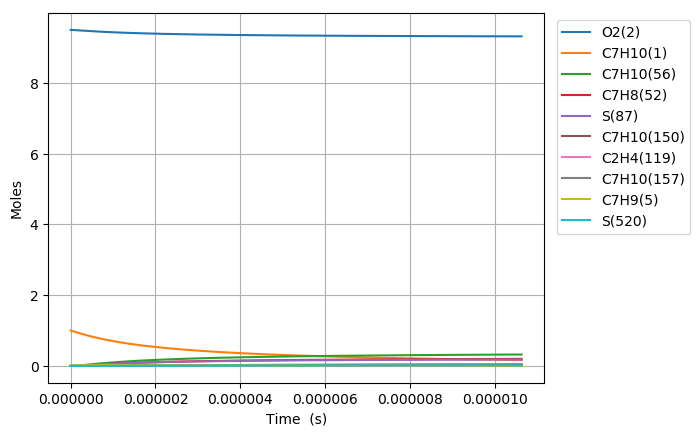

The file beside this chart, header and first rows:
Time (s), Volume (m^3), N2, Ar, He, Ne, C7H10(1), O2(2), C7H10(21), C7H9(5), C7H11(22), S(68), C7H9O2(58), C7H10(18), C7H10(157), C7H9O2(57), S(82), S(87), C7H8(52), C7H10(150), C7H10(56), S(211), S(207), C7H8(271)
0.0, 0.2634, 76.95, 0.0, 0.0, 0.0, 1.0, 9.5, 0.0, 0.0, 0.0, 0.0, 0.0, 0.0, 0.0, 0.0, 0.0, 0.0, 0.0, 0.0, 0.0, 0.0, 0.0, 0.0
1.3660118351018763e-21, 0.2634, 76.95, 0.0, 0.0, 0.0, 1, 9.5, 2.6922406247996194e-17, 2.1911621138256281e-16, 2.1911621138327365e-16, 1.0532122175670265e-27, 1.0532032900629052e-27, 2.7410871125392208e-17, 2.5633361289015194e-26, 7.1113187377739506e-28, 3.0835039478292867e-40, 5.7411086357930976e-45, 2.2473169826224344e-45, 2.9808733000799819e-26, 1.5700705121895853e-30, 4.1638518989614642e-40, 3.041125835030496e-45, 1.2100636154783858e-61
3.824833138285254e-21, 0.2634, 76.95, 0.0, 0.0, 0.0, 1, 9.5, 7.5382737494389206e-17, 6.135253918654588e-16, 6.1352539186975237e-16, 6.3614017940080395e-27, 6.361295807473499e-27, 7.6750438966559572e-17, 1.5482550187502243e-25, 4.295236514001374e-27, 3.6606872322413132e-39, 6.8158441728023427e-44, 3.3961459484484125e-44, 1.800447469636037e-25, 9.4832258935513535e-30, 4.9431235402464932e-39, 3.6104238297321721e-44, 3.4125735139792648e-60
8.742475744652008e-21, 0.2634, 76.95, 0.0, 0.0, 0.0, 1, 9.5, 1.7230339998717461e-16, 1.402343752808383e-15, 1.4023437528290545e-15, 3.0627411285397125e-26, 3.062637072014238e-26, 1.7542957391073988e-16, 7.4541814162512174e-25, 2.0679714835235289e-26, 3.5939813764751537e-38, 6.6918362270318175e-43, 3.6534202910740943e-43, 8.6683795024485074e-25, 4.5657650493367019e-29, 4.8527613808715037e-38, 3.5447339123028842e-43, 7.4230956507915641e-59
1.8577760957385515e-20, 0.2634, 76.95, 0.0, 0.0, 0.0, 1, 9.5, 3.6614472497274294e-16, 2.979980474602763e-15, 2.9799804746930356e-15, 1.3375795161600821e-25, 1.3374874823348157e-25, 3.7278784084648284e-16, 3.2554368355573816e-24, 9.0313747409545306e-26, 3.1786525150036796e-37, 5.9188533615315823e-42, 3.3581254236217743e-42, 3.785709035111363e-24, 1.9939895503664762e-28, 4.291453753872539e-37, 3.1352741327692287e-42, 1.3761179196300121e-57
3.824833138285253e-20, 0.2634, 76.95, 0.0, 0.0, 0.0, 1, 9.5, 7.5382737494386973e-16, 6.1352539178256758e-15, 6.1352539182025092e-15, 5.5841311761900044e-25, 5.5833576267816963e-25, 7.6750436290749858e-16, 1.3590807722107934e-23, 3.7704211443512307e-25, 2.6715406377145153e-36, 4.9751528903133516e-41, 2.8729517235129498e-41, 1.5804589733112151e-23, 8.3245138546005417e-28, 3.6059497198244643e-36, 2.6353819952049158e-41, 2.3651988666362905e-56
7.758947223378657e-20, 0.2634, 76.95, 0.0, 0.0, 0.0, 1, 9.5, 1.5291926748860842e-15, 1.2445800802808318e-14, 1.2445800804347487e-14, 2.2812997905955709e-24, 2.2806656706048125e-24, 1.5569373597876516e-15, 5.5522882217615526e-23, 1.5403400411908539e-24, 2.1897849587074893e-35, 4.0789309292894731e-40, 2.3754198602903025e-40, 6.4566903762598379e-23, 3.4008355313522795e-27, 2.954285487629609e-35, 2.1606374655722628e-40, 3.9201561510985877e-55
1.5627175393565465e-19, 0.2634, 76.95, 0.0, 0.0, 0.0, 1, 9.5, 3.0799232747703562e-15, 2.50668945669226e-14, 2.5066894573141597e-14, 9.221378497259167e-24, 9.2162445657178747e-24, 3.1358031645804645e-15, 2.2443235191955654e-22, 6.2263005470951126e-24, 1.7725264868284271e-34, 3.3032240260115414e-39, 1.9316646979546828e-39, 2.609897305188196e-22, 1.374672096090332e-26, 2.3890788403571148e-34, 1.7497274146976568e-39, 6.3829987251819191e-54
3.1363631733939077e-19, 0.2634, 76.95, 0.0, 0.0, 0.0, 1, 9.5, 6.1813844745382744e-15, 5.0309082071760749e-14, 5.0309082096746397e-14, 3.7078757328053885e-23, 3.7037456479901247e-23, 6.2935340182963085e-15, 9.0243249273756186e-22, 2.5035679221079323e-23, 1.4253682469564699e-33, 2.6587220798639619e-38, 1.557978073300481e-38, 1.0494280841267617e-21, 5.5274960351762651e-26, 1.917522654008791e-33, 1.4083122040136739e-38, 1.0302316956224204e-52
6.283654441468631e-19, 0.2634, 76.95, 0.0, 0.0, 0.0, 1, 9.5, 1.2384306874071599e-14, 1.0079345698798418e-13, 1.0079345708802238e-13, 1.4870240045653201e-22, 1.4837133167711137e-22, 1.2608992702250302e-14, 3.6191569285937325e-21, 1.0040425963872225e-22, 1.1416630366984511e-32, 2.1334570442455238e-37, 1.2514856716075039e-37, 4.2086748341770415e-21, 2.2167731310621656e-25, 1.530070111849954e-32, 1.1300487245810231e-37, 1.6555968689271797e-51
1.2578236977618076e-18, 0.2634, 76.95, 0.0, 0.0, 0.0, 1, 9.5, 2.4790151673128219e-14, 2.0176220644748627e-13, 2.0176220684683979e-13, 5.9558522695739733e-22, 5.9293815199016464e-22, 2.5239897976259106e-14, 1.4495497205701045e-20, 4.021406521226301e-22, 9.1136420857882102e-32, 1.7093618510634464e-36, 1.0032735020075591e-36, 1.6856642445240159e-20, 8.8786551327457856e-25, 1.2123257375145841e-31, 9.0536105003156203e-37, 2.6548507529611928e-50
2.5167402049916965e-18, 0.2634, 76.95, 0.0, 0.0, 0.0, 1, 9.5, 4.9601841271201312e-14, 4.0369970388159235e-13, 4.0369970546953638e-13, 2.3838930279488539e-21, 2.3627879353091692e-21, 5.0501660148772613e-14, 5.8019701689690078e-20, 1.6096098786780237e-21, 7.2432946227113724e-31, 1.3685288861237373e-35, 8.0351709698964309e-36, 6.7470425628309329e-20, 3.5537758824426568e-24, 9.4951995282751297e-31, 7.2475436191851739e-36, 4.2528084177218552e-49
5.0345732194514744e-18, 0.2634, 76.95, 0.0, 0.0, 0.0, 1, 9.5, 9.9225220467186917e-14, 8.075746928644098e-13, 8.0757469913517686e-13, 9.5386771180540287e-21, 9.3711577071472449e-21, 1.0102499099252431e-13, 2.3215387284359921e-19, 6.440530218601989e-21, 5.7135236840536481e-30, 1.0952390969377728e-34, 6.4327473741445075e-35, 2.6996899597644646e-19, 1.4219732418368375e-23, 7.282116864393448e-30, 5.7988778947751488e-35, 6.8095740316357834e-48
1.007023924837103e-17, 0.2634, 76.95, 0.0, 0.0, 0.0, 1, 9.5, 1.9847197885851591e-13, 1.615324647708915e-12, 1.6153246721474478e-12, 3.8160918420828049e-20, 3.6842160322309158e-20, 2.0207087868085522e-13, 9.287625956502478e-19, 2.5766267417102493e-20, 4.4437785687223004e-29, 8.7635778537705422e-34, 5.149666490456923e-34, 1.0800470497302997e-18, 5.6888188069797174e-23, 5.3766061923211006e-29, 4.637808948034368e-34, 1.0902711348068914e-46
2.0141571306210142e-17, 0.2634, 76.95, 0.0, 0.0, 0.0, 1, 9.5, 3.969654956386047e-13, 3.2308244680791651e-12, 3.2308245608959562e-12, 1.5265608688828639e-19, 1.4243570702688333e-19, 4.0415955810825611e-13, 3.7153202176267234e-18, 1.0307307976790861e-19, 3.3664900075066443e-28, 7.0115296188149903e-33, 4.123715030686432e-33, 4.3205019868852691e-18, 2.2757126497196316e-22, 3.722592201589907e-28, 3.7071247661968227e-33, 1.7460884548416056e-45
4.028423542188837e-17, 0.2634, 76.95, 0.0, 0.0, 0.0, 1, 9.5, 7.9395252918850608e-13, 6.4618237740570745e-12, 6.4618241092888893e-12, 6.1064911438892791e-19, 5.3371849980992239e-19, 8.0832453354543602e-13, 1.4861625407207247e-17, 4.123060727130359e-19, 2.433529325434013e-27, 5.6094926183044373e-32, 3.3047025848536501e-32, 1.7282408605204055e-17, 9.103220458001654e-22, 2.3412080035598848e-27, 2.9602958902680185e-32, 2.7984568180934561e-44
8.056956365324483e-17, 0.2634, 76.95, 0.0, 0.0, 0.0, 1, 9.5, 1.5879265962472037e-12, 1.2923821191047293e-11, 1.2923822289658845e-11, 2.4426455102034811e-18, 1.8925979684458316e-18, 1.6166049537844977e-12, 5.9445629573984316e-17, 1.6492336791790897e-18, 1.6298870149839612e-26, 4.4877048292694326e-31, 2.6526330479529679e-31, 6.9128620318577079e-17, 3.6413618630128929e-21, 1.3064520167963651e-26, 2.3594690089954509e-31, 4.4920888053645726e-43
1.6114022011595772e-16, 0.2634, 76.95, 0.0, 0.0, 0.0, 1, 9.5, 3.1758747302001785e-12, 2.5847812013676685e-11, 2.5847814984738455e-11, 9.7706763071078484e-18, 6.1472277502156193e-18, 3.2329676959999573e-12, 2.3776828643799288e-16, 6.5968087173116103e-18, 9.8073695787352071e-26, 3.5902132229788805e-30, 2.1360489558565148e-30, 2.7649793121514116e-16, 1.456559282415138e-20, 6.4787603220372773e-26, 1.8736303498284316e-30, 7.2330769343810771e-42
2.4171087657867064e-16, 0.2634, 76.95, 0.0, 0.0, 0.0, 1, 9.5, 4.7638228639887323e-12, 3.8771799337349473e-11, 3.8771804014161112e-11, 2.0762741758530058e-17, 1.142646048826378e-17, 4.84913236422831e-12, 5.0523466655142738e-16, 1.4017977030359713e-17, 2.4203315036357919e-25, 1.0265810563710675e-29, 6.3610150470294756e-30, 5.8753142470148462e-16, 3.0951973632991099e-20, 1.476290419673663e-25, 5.3346748865647831e-30, 2.7434993852306543e-41
3.2228153304138356e-16, 0.2634, 76.95, 0.0, 0.0, 0.0, 1, 9.5, 6.3517709976128657e-12, 5.1695783503711668e-11, 5.1695789377930155e-11, 3.5418838517541332e-17, 1.7388776637149386e-17, 6.4650989827421337e-12, 8.6183384597207567e-16, 2.3912612140491093e-17, 4.5249212103109395e-25, 2.165363636972185e-29, 1.3896252924335493e-29, 1.0022163974544624e-15, 5.2800502954912296e-20, 2.6181408119057103e-25, 1.120914153372528e-29, 7.1568033311989029e-41
4.834228459668093e-16, 0.2634, 76.95, 0.0, 0.0, 0.0, 1, 9.5, 9.5276672644752479e-12, 7.7543745071148759e-11, 7.7543751502414006e-11, 7.3330278810898015e-17, 3.0272228683735243e-17, 9.6965674844981671e-12, 1.784187546407824e-15, 4.9506565342142636e-17, 1.0356976242229961e-24, 5.9143102925621921e-29, 4.0486267547299752e-29, 2.0748106186629571e-15, 1.0931688595255496e-19, 5.6389353228404787e-25, 3.0420624447159471e-29, 2.6350031688304351e-40
6.445641588922352e-16, 0.2634, 76.95, 0.0, 0.0, 0.0, 1, 9.5, 1.2703563530732993e-11, 1.0339169649408681e-10, 1.0339170014700992e-10, 1.2471564124390914e-16, 4.4202614085840163e-17, 1.2927307888409579e-11, 3.0342236129140092e-15, 8.4195288093026484e-17, 1.8766570166193919e-24, 1.2374766839294379e-28, 8.8811065997651725e-29, 3.528462792016196e-15, 1.8591952721943055e-19, 9.8150780155843747e-25, 6.329099116608959e-29, 6.8495850765303732e-40
8.05705471817661e-16, 0.2634, 76.95, 0.0, 0.0, 0.0, 1, 9.5, 1.5879459796342921e-11, 1.2923963765537872e-10, 1.2923963434889108e-10, 1.9053732648035005e-16, 5.8648098339603741e-17, 1.6157268349662624e-11, 4.6352749414079747e-15, 1.2862756217947546e-16, 2.9974856967926895e-24, 2.2527878924074961e-28, 1.6715286099091521e-28, 5.3903064665144422e-15, 2.8404315198630687e-19, 1.5229193767060143e-24, 1.1455952274123219e-28, 1.5013121039412673e-39
1.1279880976685127e-15, 0.2634, 76.95, 0.0, 0.0, 0.0, 1, 9.5, 2.2231252325578612e-11, 1.8093548985435528e-10, 1.809354585174532e-10, 3.6639631984444449e-16, 8.7816532815793308e-17, 2.2614801551356584e-11, 8.9119776825562222e-15, 2.4732907571120326e-16, 6.1005817083400919e-24, 5.9480773301128918e-28, 4.6152321368754877e-28, 1.0363633557677775e-14, 5.4620512666997177e-19, 2.9848450303160384e-24, 2.9783165011394659e-28, 5.822578324486386e-39
1.7725533493702158e-15, 0.2634, 76.95, 0.0, 0.0, 0.0, 1, 9.5, 3.4934837376161918e-11, 2.8432707530801454e-10, 2.8432693099683191e-10, 8.9389422193993838e-16, 1.4647592420451349e-16, 3.552038174718071e-11, 2.173467603734086e-14, 6.0331739505749315e-16, 1.5730769550938232e-23, 2.300066732975706e-27, 1.8700552668564539e-27, 2.5274997982544091e-14, 1.3325751359298785e-18, 7.4154058942506295e-24, 1.1125590716662373e-27, 3.9183662001294646e-38
2.417118601071919e-15, 0.2634, 76.95, 0.0, 0.0, 0.0, 1, 9.5, 4.7638422416218741e-11, 3.87718502467255e-10, 3.8771816879878992e-10, 1.6559656819866014e-15, 2.0517569496769385e-16, 4.8413311292406817e-11, 4.0250833243626539e-14, 1.1175110731661446e-15, 2.9930095309265253e-23, 5.7082713846382756e-27, 4.7537601844750333e-27, 4.6807218441431398e-14, 2.4686399291976451e-18, 1.3856072302960921e-23, 2.686591360895739e-27, 1.3082357356784687e-37
3.7062491044753254e-15, 0.2634, 76.95, 0.0, 0.0, 0.0, 1, 9.5, 7.3045592464762462e-11, 5.94500882617132e-10, 5.9449994059141284e-10, 3.8836084018427289e-15, 3.2245684670417453e-16, 7.4161293526552426e-11, 9.4329727280178951e-14, 2.6200394255228885e-15, 7.2031233540062568e-23, 2.073315706992198e-26, 1.7961743261568982e-26, 1.0969492541056321e-13, 5.7895349615720159e-18, 3.2761683882107958e-23, 9.1619690779628764e-27, 7.8096452574681437e-37
4.995379607878732e-15, 0.2634, 76.95, 0.0, 0.0, 0.0, 1, 9.5, 9.845276247121296e-11, 8.0128263075384627e-10, 8.0128077397810716e-10, 7.049241727165483e-15, 4.3971277106319665e-16, 9.9858839220582845e-11, 1.7110771993747932e-13, 4.7544115047300924e-15, 1.3240215034769568e-22, 4.9920645360118583e-26, 4.4406427509837816e-26, 1.9897914599237836e-13, 1.0508781071922448e-17, 5.9695293427360218e-23, 2.0975458454727481e-26, 2.5019935463773862e-36
7.573640614685545e-15, 0.2634, 76.95, 0.0, 0.0, 0.0, 1, 9.5, 1.4926710235783866e-10, 1.2148442336463635e-09, 1.2148396256988566e-09, 1.6194315095790933e-14, 6.7422318344689958e-16, 1.5110313653916749e-10, 3.9252897602009258e-13, 1.0915954042643934e-14, 3.0795008048276979e-22, 1.75761476563569e-25, 1.6428702032023044e-25, 4.5646730875728958e-13, 2.4142163915834556e-17, 1.3761178438960787e-22, 6.6054510150278039e-26, 1.4423153388512961e-35
9.894075520811677e-15, 0.2634, 76.95, 0.0, 0.0, 0.0, 1, 9.5, 1.9500000811184811e-10, 1.5870475198762148e-09, 1.587039383141911e-09, 2.7632566403137925e-14, 8.852812220694012e-16, 1.9705149621410665e-10, 6.6899569686755226e-13, 1.8617051351113799e-14, 5.2842112480864644e-22, 3.8544070549054698e-25, 3.7109148531198434e-25, 7.7796719218308188e-13, 4.1194367953781228e-17, 2.3512635406365564e-22, 1.3407477381910767e-25, 4.0766722714342026e-35
1.2214510426937809e-14, 0.2634, 76.95, 0.0, 0.0, 0.0, 1, 9.5, 2.4073291372948084e-10, 1.9592487664753515e-09, 1.9592361004754737e-09, 4.2109581626380527e-14, 1.096338771695437e-15, 2.4283799355014152e-10, 1.0183089923704362e-12, 2.8357149184064032e-14, 8.0807990023959425e-22, 7.1690230270226035e-25, 7.0770070156960961e-25, 1.1841794966586603e-12, 6.2776997800456071e-17, 3.5854779184262974e-22, 2.3180990526971985e-25, 9.3398106834522857e-35
1.4534945333063942e-14, 0.2634, 76.95, 0.0, 0.0, 0.0, 1, 9.5, 2.8646581921073723e-10, 2.3314479763003106e-09, 2.3314297777779509e-09, 5.9625282368146931e-14, 1.3073953450745396e-15, 2.8846317173033964e-10, 1.440224401486883e-12, 4.0133391494884534e-14, 1.1469248796930798e-21, 1.1969723105918218e-24, 1.2069158841102092e-24, 1.6748199413309407e-12, 8.8890026305009375e-17, 5.0783980974026777e-22, 3.6151605154434232e-25, 1.8529536842876427e-34
1.6855380239190075e-14, 0.2634, 76.95, 0.0, 0.0, 0.0, 1, 9.5, 3.3219872455561744e-10, 2.7036451523228439e-09, 2.7036204151296743e-09, 8.0179588305241653e-14, 1.5184506980100843e-15, 3.3392759490939647e-10, 1.9344880248357774e-12, 5.3942806778634543e-14, 1.5449544985197524e-21, 1.8536133700120333e-24, 1.9036577754884577e-24, 2.2495932696137971e-12, 1.1953342726174615e-16, 6.8296465279489878e-22, 5.2478484851625394e-25, 3.3294868963360537e-34
2.149625005144234e-14, 0.2634, 76.95, 0.0, 0.0, 0.0, 1, 9.5, 4.2366453483624993e-10, 3.4480334135983459e-09, 3.4479925702658615e-09, 1.3040373079574008e-13, 1.9405579141430029e-15, 4.2437619031881508e-10, 3.1391534833295686e-12, 8.7650518386774569e-14, 2.5185621038962263e-21, 3.7969720512159764e-24, 4.0174651137785578e-24, 3.650484499241083e-12, 1.9441125749774729e-16, 1.1105776530043181e-21, 9.5514600027667555e-25, 8.7097936439226454e-34
2.6137119863694602e-14, 0.2634, 76.95, 0.0, 0.0, 0.0, 1, 9.5, 5.1513034457137956e-10, 4.1924135739731391e-09, 4.1923525665190701e-09, 1.9278137412908458e-13, 2.3626605573725141e-15, 5.1418825531437014e-10, 4.6302911405084186e-12, 1.2945661261112097e-13, 3.7288903488436773e-21, 6.7705520611377528e-24, 7.3348951468550061e-24, 5.3845108643955096e-12, 2.8741029001745647e-16, 1.6410860315039761e-21, 1.5285002568196296e-24, 1.8930099142589445e-33
3.077798967594686e-14, 0.2634, 76.95, 0.0, 0.0, 0.0, 1, 9.5, 6.0659615376100771e-10, 4.9367856583688263e-09, 4.9367004045586282e-09, 2.673118490495552e-13, 2.7847586528703794e-15, 6.0336848404850586e-10, 6.4057883800811845e-12, 1.7933616784452764e-13, 5.1759261978635406e-21, 1.1010460489110839e-23, 1.2160943086219101e-23, 7.4492156285888729e-12, 3.985303173967763e-16, 2.2741731425738268e-21, 2.2470681398360701e-24, 3.6458969893053394e-33
3.541885948819913e-14, 0.2634, 76.95, 0.0, 0.0, 0.0, 1, 9.5, 6.9806196240513559e-10, 5.6811496911811308e-09, 5.6810360850410661e-09, 3.5399449909546807e-13, 3.2068521663152966e-15, 6.9192144930284202e-10, 8.4635872090320484e-12, 2.3726478841782603e-13, 6.8596568647027182e-21, 1.6748734767302138e-23, 1.8797140477975839e-23, 9.8422055760935419e-12, 5.2777113796555877e-16, 3.0095290228882295e-21, 3.1106114788860007e-24, 6.4368748153292375e-33
4.0059729300451396e-14, 0.2634, 76.95, 0.0, 0.0, 0.0, 1, 9.5, 7.8952777050376442e-10, 6.4255056960347389e-09, 6.4253596086041575e-09, 4.5282868655817344e-13, 3.6289411412537255e-15, 7.7985155745193441e-10, 1.0801704526304667e-11, 3.0321884962346494e-13, 8.7800699282779052e-21, 2.42109787353552e-23, 2.7536509107160539e-23, 1.2561174582155421e-11, 6.751325567577745e-16, 3.8468535047056526e-21, 4.1184280563701498e-24, 1.0628772322528814e-32
4.470059911270366e-14, 0.2634, 76.95, 0.0, 0.0, 0.0, 1, 9.5, 8.8099357805689546e-10, 7.1698536961748691e-09, 7.1696709758777334e-09, 5.638137816741869e-13, 4.0510255519306533e-15, 8.6716312397174718e-10, 1.3418198140005119e-11, 3.7717510628473014e-13, 1.0937153122400186e-20, 3.3620005847360111e-23, 3.8667420556901844e-23, 1.5603864094801352e-11, 8.4061438156365461e-16, 4.7858512424780674e-21, 5.270273626688229e-24, 1.6639510651609941e-32
4.934146892495593e-14, 0.2634, 76.95, 0.0, 0.0, 0.0, 1, 9.5, 9.7245938506452962e-10, 7.9141937149130683e-09, 7.9139701874951858e-09, 6.8694915111936362e-13, 4.4731054530202911e-15, 9.5386046185864261e-10, 1.6311126974191397e-11, 4.5911024682129464e-13, 1.3330894111397127e-20, 4.5199886826297674e-23, 5.2479219003583085e-23, 1.896801685978546e-11, 1.024216419267403e-15, 5.8262260469551807e-21, 6.5661295824467024e-24, 2.493359835271099e-32
5.3982338737208195e-14, 0.2634, 76.95, 0.0, 0.0, 0.0, 1, 9.5, 1.0639251915266685e-09, 8.6585257757812479e-09, 8.6582572440973721e-09, 8.2223415409736131e-13, 4.8951808021452945e-15, 1.0399479109011365e-09, 1.947853789503836e-11, 5.4900073938015306e-13, 1.5961280414224536e-20, 5.9177400819953625e-23, 6.9264558873663385e-23, 2.2651361600892255e-11, 1.2259384748736152e-15, 6.9676789301745155e-21, 8.0057610536269215e-24, 3.6023105437424279e-32
6.326407836171273e-14, 0.2634, 76.95, 0.0, 0.0, 0.0, 1, 9.5, 1.2468568028144638e-09, 1.0147166117295542e-08, 1.0146794894808911e-08, 1.1292505079652967e-12, 5.7393180891664958e-15, 1.2103102668236638e-09, 2.6629099126296953e-11, 7.5255439240709123e-13, 2.1931939240863564e-20, 9.5229498162932617e-23, 1.129208274148065e-22, 3.0966664783054227e-11, 1.6837418668840987e-15, 9.5526323737129124e-21, 1.1314433369980753e-23, 6.8925883575938821e-32
7.16176440237668e-14, 0.2634, 76.95, 0.0, 0.0, 0.0, 1, 9.5, 1.4114952511078972e-09, 1.1486915442940696e-08, 1.1486437216713364e-08, 1.447110557530227e-12, 6.4990263326799846e-15, 1.3615933806358215e-09, 3.3984064713344342e-11, 9.6272578623979909e-13, 2.8114734197634129e-20, 1.3814935885432132e-22, 1.6530587008975056e-22, 3.9519667376718334e-11, 2.1577334422526525e-15, 1.2221801862100087e-20, 1.4779160740441453e-23, 1.1437105157170899e-31
7.997120968582087e-14, 0.2634, 76.95, 0.0, 0.0, 0.0, 1, 9.5, 1.5761336976339431e-09, 1.2826639346998231e-08, 1.2826040166309641e-08, 1.8043254794934703e-12, 7.258720124981736e-15, 1.5109663689865358e-09, 4.2198687305652638e-11, 1.1983106093831906e-12, 3.5064066359169345e-20, 1.9236078157665747e-22, 2.3185125025662384e-22, 4.907235494724593e-11, 2.6904308797007599e-15, 1.5213866000752763e-20, 1.870265020064246e-23, 1.7934461685307716e-31
8.832477534787494e-14, 0.2634, 76.95, 0.0, 0.0, 0.0, 1, 9.5, 1.7407721423926085e-09, 1.4166337963645084e-08, 1.4165603747318844e-08, 2.2008915531415609e-12, 8.0183996337899035e-15, 1.6584533381306394e-09, 5.1262117816558754e-11, 1.4591746848372723e-12, 4.2779863254837517e-20, 2.5918439798089073e-22, 3.1424346805976272e-22, 5.9612111220124418e-11, 3.2818330684276327e-15, 1.8527119980967224e-20, 2.308263853690186e-23, 2.6878792463407808e-31
9.667834100992901e-14, 0.2634, 76.95, 0.0, 0.0, 0.0, 1, 9.5, 1.9054105853838999e-09, 1.5506011426294911e-08, 1.5505127963460263e-08, 2.6368050595535882e-12, 8.7780648707065902e-15, 1.8040780792724911e-09, 6.1163648948736895e-11, 1.7451845990422709e-12, 5.1262052449232511e-20, 3.399412367846118e-22, 4.1416440568086781e-22, 7.1126484805983867e-11, 3.931938903976109e-15, 2.215986869405899e-20, 2.7916769252844102e-23, 3.881977289376406e-31
1.1338547233403716e-13, 0.2634, 76.95, 0.0, 0.0, 0.0, 1, 9.5, 2.2346874660643846e-09, 1.8185283420167227e-08, 1.8184058316026181e-08, 3.6266594857968564e-12, 1.0297352802939458e-14, 2.0898346353931627e-09, 8.3438817100017064e-11, 2.3921113801066556e-12, 7.0525317813134833e-20, 5.4854699155951761e-22, 6.7330542469489565e-22, 9.703001471438644e-11, 5.4082571232010538e-15, 3.0377109152798851e-20, 3.8937722999442055e-23, 7.4165692386386381e-31
1.300926036581453e-13, 0.2634, 76.95, 0.0, 0.0, 0.0, 1, 9.5, 2.5639643396754497e-09, 2.0864456382598016e-08, 2.0862831253772979e-08, 4.7738589956515986e-12, 1.1816584578711883e-14, 2.3684205658102924e-09, 1.0894114421489948e-10, 3.1380369699015444e-12, 9.2853282748231483e-20, 8.2877053212376866e-22, 1.0226586897578297e-21, 1.266863696654759e-10, 7.1193768118902645e-15, 3.9852195820760332e-20, 5.174623831183786e-23, 1.2947219394768338e-30
1.4679973498225345e-13, 0.2634, 76.95, 0.0, 0.0, 0.0, 1, 9.5, 2.8932412062171451e-09, 2.354353135670112e-08, 2.3541446806466904e-08, 6.0783738258797396e-12, 1.3335760790940774e-14, 2.6400158105839724e-09, 1.3758964777164375e-10, 3.9819182547932413e-12, 1.1824536753903904e-19, 1.1912207872192783e-21, 1.4755484582950347e-21, 1.6000137604291683e-10, 9.0652893344144392e-15, 5.0571875240182401e-20, 6.6323480516174252e-23, 2.1111809659171608e-30
1.635068663063616e-13, 0.2634, 76.95, 0.0, 0.0, 0.0, 1, 9.5, 3.2225180656895164e-09, 2.6222509374631491e-08, 2.6219905003869401e-08, 7.5401742180182549e-12, 1.4854882017100566e-14, 2.9047958004359912e-09, 1.6930537468868559e-10, 4.9227230800210421e-12, 1.4670099256307872e-19, 1.6465211740621054e-21, 2.04523758967042e-21, 1.968832202423421e-10, 1.1245986145768578e-14, 6.2523033193129477e-20, 8.2650910897245487e-23, 3.263572842759161e-30
1.8021399763046973e-13, 0.2634, 76.95, 0.0, 0.0, 0.0, 1, 9.5, 3.5517949180926131e-09, 2.8901391457619278e-08, 2.8898205875734914e-08, 9.1592304205824886e-12, 1.6373948837530344e-14, 3.1629315561895978e-09, 2.0401135657149566e-10, 5.9594302156351663e-12, 1.7821957833378233e-19, 2.2053087852373382e-21, 2.7449277998217617e-21, 2.3724239662845441e-10, 1.3661458791319347e-14, 7.5692694268710104e-20, 1.0071009713767766e-22, 4.8331468669479209e-30
1.9692112895457787e-13, 0.2634, 76.95, 0.0, 0.0, 0.0, 1, 9.5, 3.8810717634264804e-09, 3.1580178616100809e-08, 3.1576349451811318e-08, 1.0935512688645467e-11, 1.7892961825403965e-14, 3.4145898020171269e-09, 2.4163255874517244e-10, 7.0910292254592132e-12, 2.1280054549231106e-19, 2.878234495326965e-21, 3.5877608558091079e-21, 2.8099164826563142e-10, 1.6311698905728773e-14, 9.0068020198157085e-20, 1.2048275327435408e-22, 6.9098221274869722e-30
2.3033539160279415e-13, 0.2634, 76.95, 0.0, 0.0, 0.0, 1, 9.5, 4.5396254328867012e-09, 3.6937472148157299e-08, 3.6932164835560252e-08, 1.4959636469485213e-11, 2.0930828565285126e-14, 3.8991198242627128e-09, 3.2532986270922914e-10, 9.6349142561744798e-12, 2.9114730708140876e-19, 4.6091740842470355e-21, 5.7551305088435733e-21, 3.7832225446902605e-10, 2.2316448519286868e-14, 1.2238498863577031e-19, 1.6509642678290151e-22, 1.2987273235414951e-29
2.6374965425101043e-13, 0.2634, 76.95, 0.0, 0.0, 0.0, 1, 9.5, 5.1981790740705253e-09, 4.2294397843406983e-08, 4.2287351392986947e-08, 1.9612307712948629e-11, 2.396848670075918e-14, 4.3596378628849761e-09, 4.1983382244767737e-10, 1.2546505567250064e-11, 3.8173664463777833e-19, 6.9248278116204066e-21, 8.6513273170791561e-21, 4.8821979307903951e-10, 2.9260169808230142e-14, 1.5937391178465791e-19, 2.163498033580245e-22, 2.2387189109341819e-29
2.971639168992267e-13, 0.2634, 76.95, 0.0, 0.0, 0.0, 1, 9.5, 5.8567326869782795e-09, 4.765096340957306e-08, 4.7641909361875178e-08, 2.4893288658145077e-11, 2.7005940603534906e-14, 4.797333908471421e-09, 5.2460887940521804e-10, 1.5818095436426387e-11, 4.8456392715749628e-19, 9.9109079304270409e-21, 1.2379443614326636e-20, 6.1006146938851893e-10, 3.7142798958249336e-14, 2.0093685786816468e-19, 2.7410377327674853e-22, 3.6137087633853868e-29
3.30578179547443e-13, 0.2634, 76.95, 0.0, 0.0, 0.0, 1, 9.5, 6.5152862716102715e-09, 5.3007176392818196e-08, 5.29958389799187e-08, 3.0802341633930723e-11, 3.0043194552923353e-14, 5.2133389805959656e-09, 6.3914601509432624e-10, 1.9442137701789307e-11, 5.9962452538468887e-19, 1.3653348897756143e-20, 1.7041711733004045e-20, 7.4325535182110082e-10, 4.5964273491467943e-14, 2.4697794784209435e-19, 3.3822201516870798e-22, 5.5399585094489583e-29
3.6399244219565926e-13, 0.2634, 76.95, 0.0, 0.0, 0.0, 1, 9.5, 7.1738398279668016e-09, 5.8363044181050518e-08, 5.8349140484719395e-08, 3.7339229060753312e-11, 3.3080252738664816e-14, 5.6087280245328792e-09, 7.6296144742112999e-10, 2.3411244455800057e-11, 7.269138118474635e-19, 1.8238305709913499e-20, 2.2739531576793542e-20, 8.8723885590399984e-10, 5.5724532239137408e-14, 2.9740331339014424e-19, 4.0857110306730924e-22, 8.1471272843263854e-29
3.9740670484387554e-13, 0.2634, 76.95, 0.0, 0.0, 0.0, 1, 9.5, 7.8323933560481469e-09, 6.3718574007282954e-08, 6.3701814113788352e-08, 4.4503713449665701e-11, 3.6117119262692117e-14, 5.9845227011535757e-09, 8.955953750846407e-10, 2.7718182685977033e-11, 8.6642716083869522e-19, 2.3752153298086691e-20, 2.9573498697384142e-20, 1.0414772841447306e-09, 6.6423515313871763e-14, 3.5212105424151626e-19, 4.8502047365605711e-22, 1.1578162218023568e-28
4.308209674920918e-13, 0.2634, 76.95, 0.0, 0.0, 0.0, 1, 9.5, 8.4909468558545761e-09, 6.9073772952939813e-08, 6.9053860104547158e-08, 5.2295557400937348e-11, 3.9153798140946529e-14, 6.341694046531759e-09, 1.0366107806141019e-09, 3.235587096836449e-11, 1.0181599483889808e-18, 3.0281486128239534e-20, 3.7643431672422723e-20, 1.2054624340974033e-09, 7.8061164082295525e-14, 4.1104119615922056e-19, 5.674422650273437e-22, 1.59891924372386e-28
4.642352301403082e-13, 0.2634, 76.95, 0.0, 0.0, 0.0, 1, 9.5, 9.1495003273863424e-09, 7.4428647951037543e-08, 7.4405278694328021e-08, 6.0714523603955801e-11, 4.2190293305212896e-14, 6.6811649837001538e-09, 1.1855922999459278e-09, 3.7317376286652595e-11, 1.1821075522647211e-18, 3.7913117416204103e-20, 4.7048397710186432e-20, 1.3787112838071217e-09, 9.0637421138730312e-14, 4.7407565052486464e-19, 6.5571126881109865e-22, 2.1549426985191016e-28
... 930 more rows
